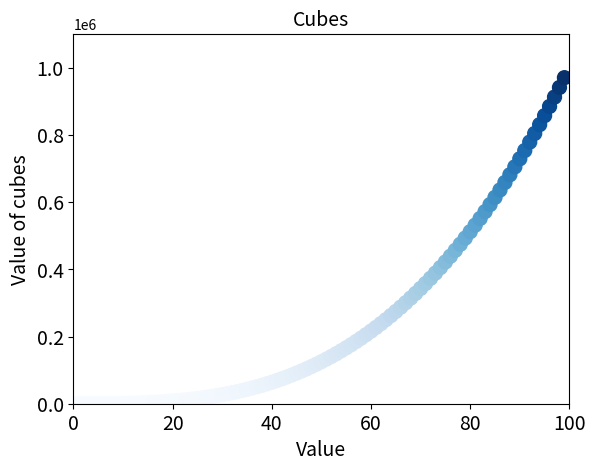

Source code (Python):
import matplotlib.pyplot as plt

x_values = range(1, 100)
y_values = ([x **3 for x in x_values])

fig, ax = plt.subplots()

ax.scatter(x_values, y_values, c = y_values, cmap = plt.cm.Blues, s=100)

#set the title and axis labels
ax.set_title("Cubes", fontsize = 14)
ax.set_xlabel("Value", fontsize = 14)
ax.set_ylabel("Value of cubes", fontsize = 14)

#set the tick labelsiize
ax.tick_params(labelsize=14)
ax.axis([0,100, 0, 1_100_000])

plt.show()

plt.savefig("cubes.png", bbox_inches="tight")

